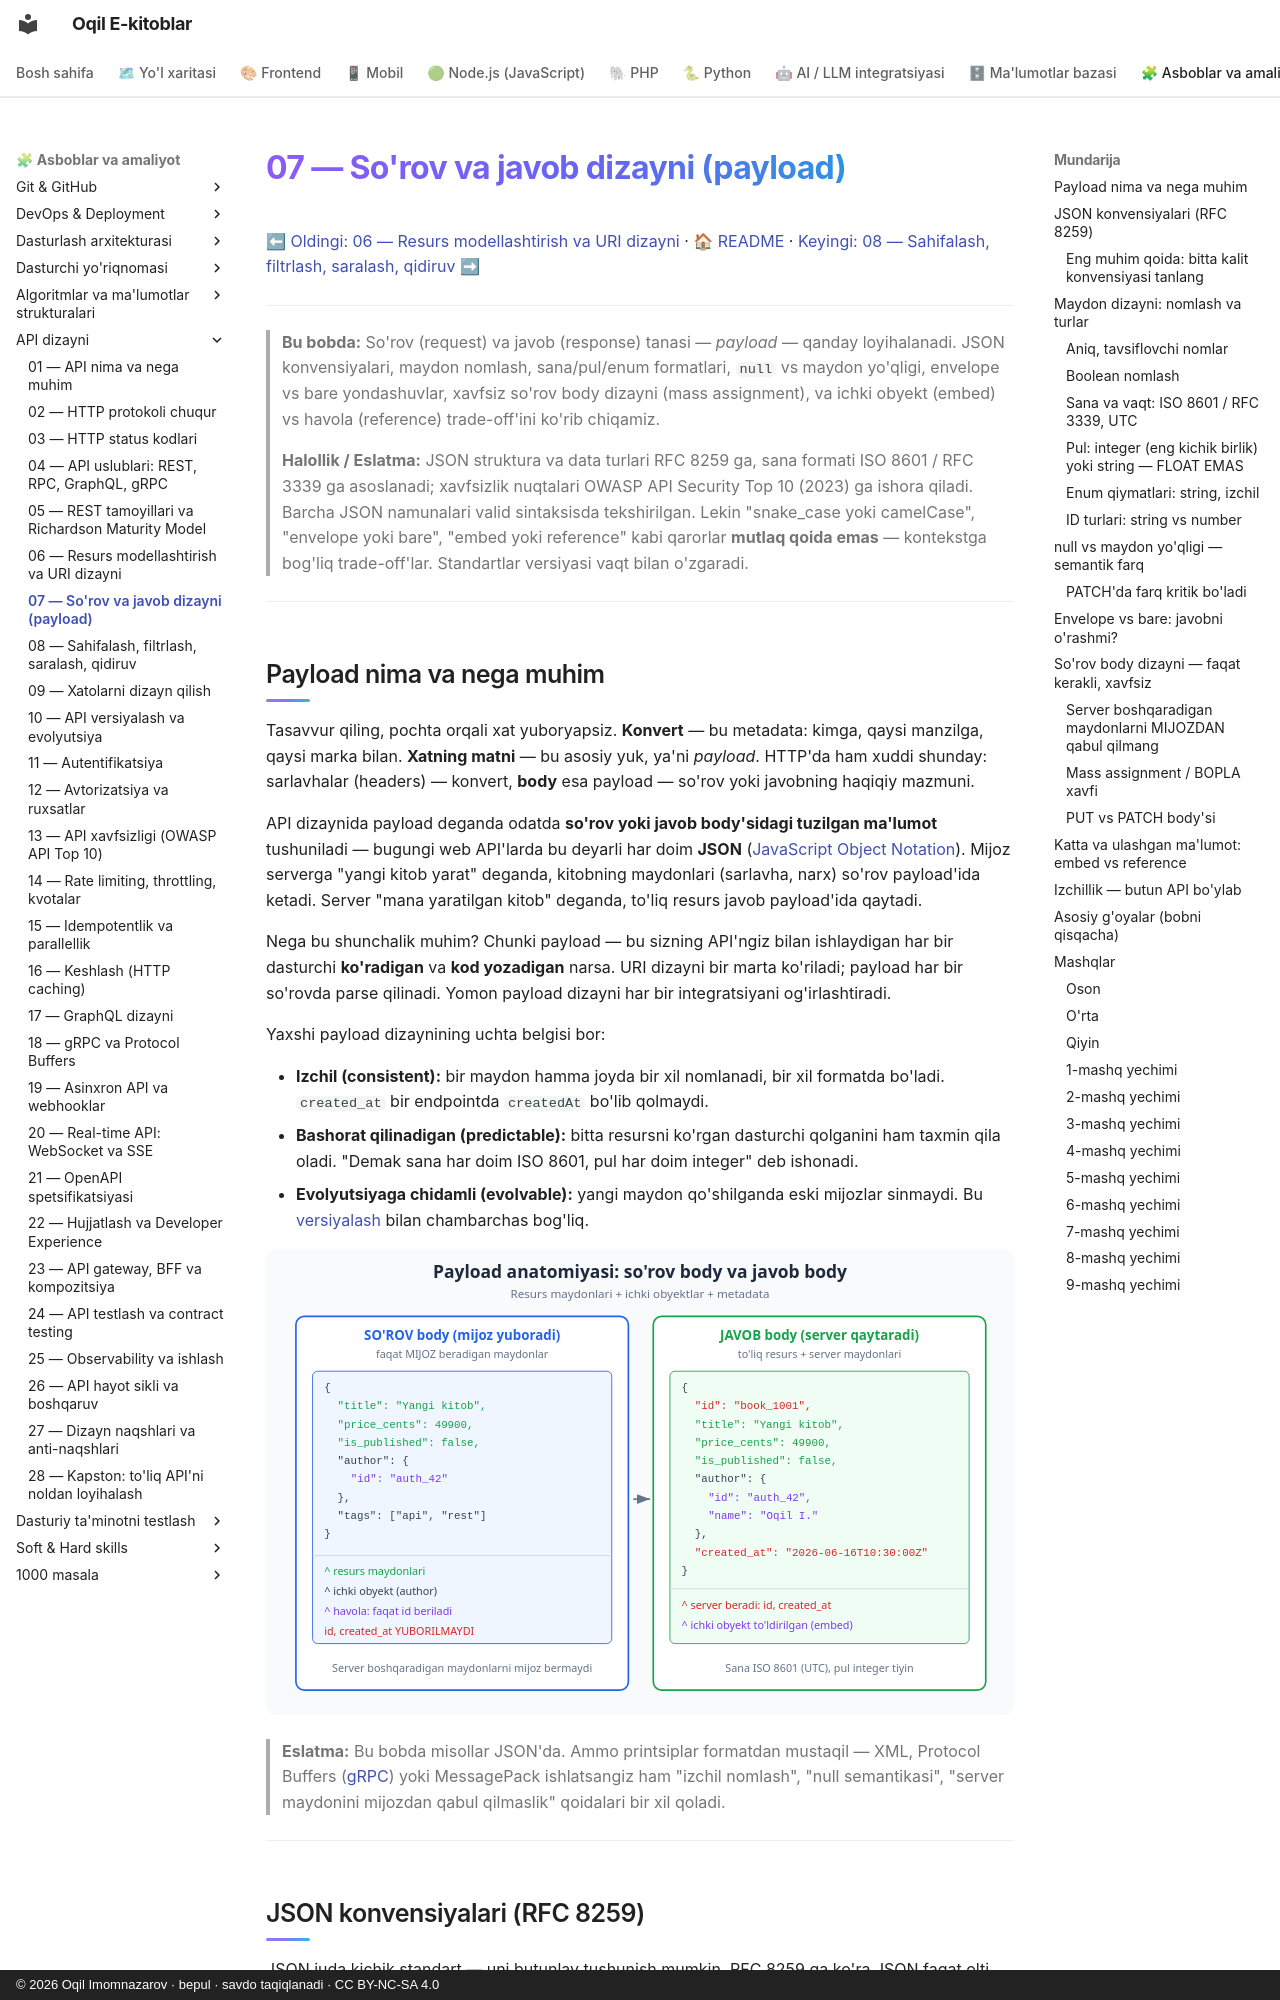

repository: iOqil/e-book · page: api-dizayni/07-sorov-javob-payload/index.html · generator: mkdocs · copyright: © 2026 Oqil Imomnazarov · bepul · savdo taqiqlanadi · CC BY-NC-SA 4.0

# 07 — So'rov va javob dizayni (payload)

[⬅ Oldingi: 06 — Resurs modellashtirish va URI dizayni](./06-resurs-uri-dizayni.md) · [🏠 README](./README.md) · [Keyingi: 08 — Sahifalash, filtrlash, saralash, qidiruv ➡](./08-sahifalash-filtrlash.md)

---

> **Bu bobda:** So'rov (request) va javob (response) tanasi — *payload* — qanday loyihalanadi. JSON konvensiyalari, maydon nomlash, sana/pul/enum formatlari, `null` vs maydon yo'qligi, envelope vs bare yondashuvlar, xavfsiz so'rov body dizayni (mass assignment), va ichki obyekt (embed) vs havola (reference) trade-off'ini ko'rib chiqamiz.
>
> **Halollik / Eslatma:** JSON struktura va data turlari RFC 8259 ga, sana formati ISO 8601 / RFC 3339 ga asoslanadi; xavfsizlik nuqtalari OWASP API Security Top 10 (2023) ga ishora qiladi. Barcha JSON namunalari valid sintaksisda tekshirilgan. Lekin "snake_case yoki camelCase", "envelope yoki bare", "embed yoki reference" kabi qarorlar **mutlaq qoida emas** — kontekstga bog'liq trade-off'lar. Standartlar versiyasi vaqt bilan o'zgaradi.

---

## Payload nima va nega muhim

Tasavvur qiling, pochta orqali xat yuboryapsiz. **Konvert** — bu metadata: kimga, qaysi manzilga, qaysi marka bilan. **Xatning matni** — bu asosiy yuk, ya'ni *payload*. HTTP'da ham xuddi shunday: sarlavhalar (headers) — konvert, **body** esa payload — so'rov yoki javobning haqiqiy mazmuni.

API dizaynida payload deganda odatda **so'rov yoki javob body'sidagi tuzilgan ma'lumot** tushuniladi — bugungi web API'larda bu deyarli har doim **JSON** ([JavaScript Object Notation](../arxitektura/README.md)). Mijoz serverga "yangi kitob yarat" deganda, kitobning maydonlari (sarlavha, narx) so'rov payload'ida ketadi. Server "mana yaratilgan kitob" deganda, to'liq resurs javob payload'ida qaytadi.

Nega bu shunchalik muhim? Chunki payload — bu sizning API'ngiz bilan ishlaydigan har bir dasturchi **ko'radigan** va **kod yozadigan** narsa. URI dizayni bir marta ko'riladi; payload har bir so'rovda parse qilinadi. Yomon payload dizayni har bir integratsiyani og'irlashtiradi.

Yaxshi payload dizaynining uchta belgisi bor:

- **Izchil (consistent):** bir maydon hamma joyda bir xil nomlanadi, bir xil formatda bo'ladi. `created_at` bir endpointda `createdAt` bo'lib qolmaydi.
- **Bashorat qilinadigan (predictable):** bitta resursni ko'rgan dasturchi qolganini ham taxmin qila oladi. "Demak sana har doim ISO 8601, pul har doim integer" deb ishonadi.
- **Evolyutsiyaga chidamli (evolvable):** yangi maydon qo'shilganda eski mijozlar sinmaydi. Bu [versiyalash](./10-versiyalash.md) bilan chambarchas bog'liq.

![So'rov va javob payload anatomiyasi: resurs maydonlari, ichki obyekt, server maydonlari](rasmlar/api07-payload-anatomiya.svg)

> **Eslatma:** Bu bobda misollar JSON'da. Ammo printsiplar formatdan mustaqil — XML, Protocol Buffers ([gRPC](./18-grpc.md)) yoki MessagePack ishlatsangiz ham "izchil nomlash", "null semantikasi", "server maydonini mijozdan qabul qilmaslik" qoidalari bir xil qoladi.

---
